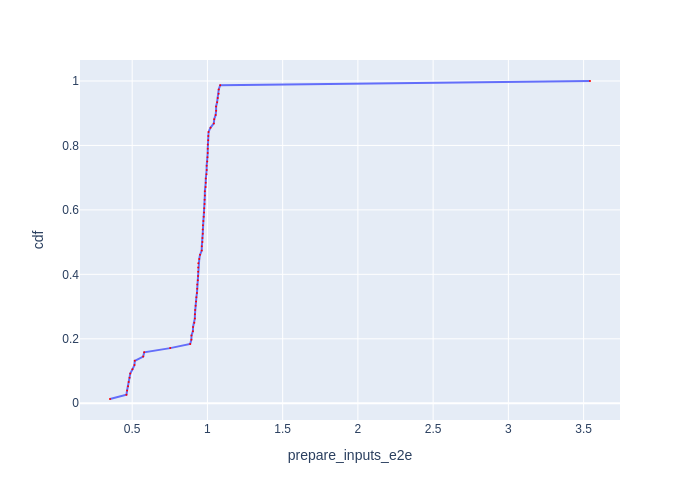

The file beside this chart, header and first rows:
Batch Id, prepare_inputs_e2e, cdf
3, 0.3526, 0.01316
72, 0.462, 0.02632
49, 0.4662, 0.03947
74, 0.4725, 0.05263
23, 0.4769, 0.06579
48, 0.4827, 0.07895
75, 0.4873, 0.09211
73, 0.5019, 0.1053
50, 0.5151, 0.1184
51, 0.5172, 0.1316
22, 0.5733, 0.1447
25, 0.5798, 0.1579
24, 0.7526, 0.1711
67, 0.8856, 0.1842
62, 0.8933, 0.1974
54, 0.8942, 0.2105
64, 0.9037, 0.2237
68, 0.9046, 0.2368
41, 0.913, 0.25
58, 0.9165, 0.2632
17, 0.9171, 0.2763
11, 0.9183, 0.2895
55, 0.9214, 0.3026
32, 0.9246, 0.3158
66, 0.9267, 0.3289
29, 0.9305, 0.3421
8, 0.9321, 0.3553
20, 0.9325, 0.3684
69, 0.9361, 0.3816
63, 0.9377, 0.3947
5, 0.9385, 0.4079
57, 0.9387, 0.4211
14, 0.9394, 0.4342
70, 0.9456, 0.4474
2, 0.951, 0.4605
53, 0.9621, 0.4737
65, 0.9627, 0.4868
56, 0.9667, 0.5
71, 0.9668, 0.5132
16, 0.9689, 0.5263
38, 0.969, 0.5395
28, 0.9703, 0.5526
61, 0.9732, 0.5658
27, 0.9753, 0.5789
37, 0.9779, 0.5921
31, 0.9789, 0.6053
21, 0.9809, 0.6184
60, 0.9813, 0.6316
40, 0.983, 0.6447
59, 0.9831, 0.6579
34, 0.9882, 0.6711
44, 0.9887, 0.6842
47, 0.9893, 0.6974
26, 0.9938, 0.7105
10, 0.995, 0.7237
1, 0.995, 0.7368
4, 0.9988, 0.75
12, 1.001, 0.7632
45, 1.002, 0.7763
52, 1.002, 0.7895
... 16 more rows
